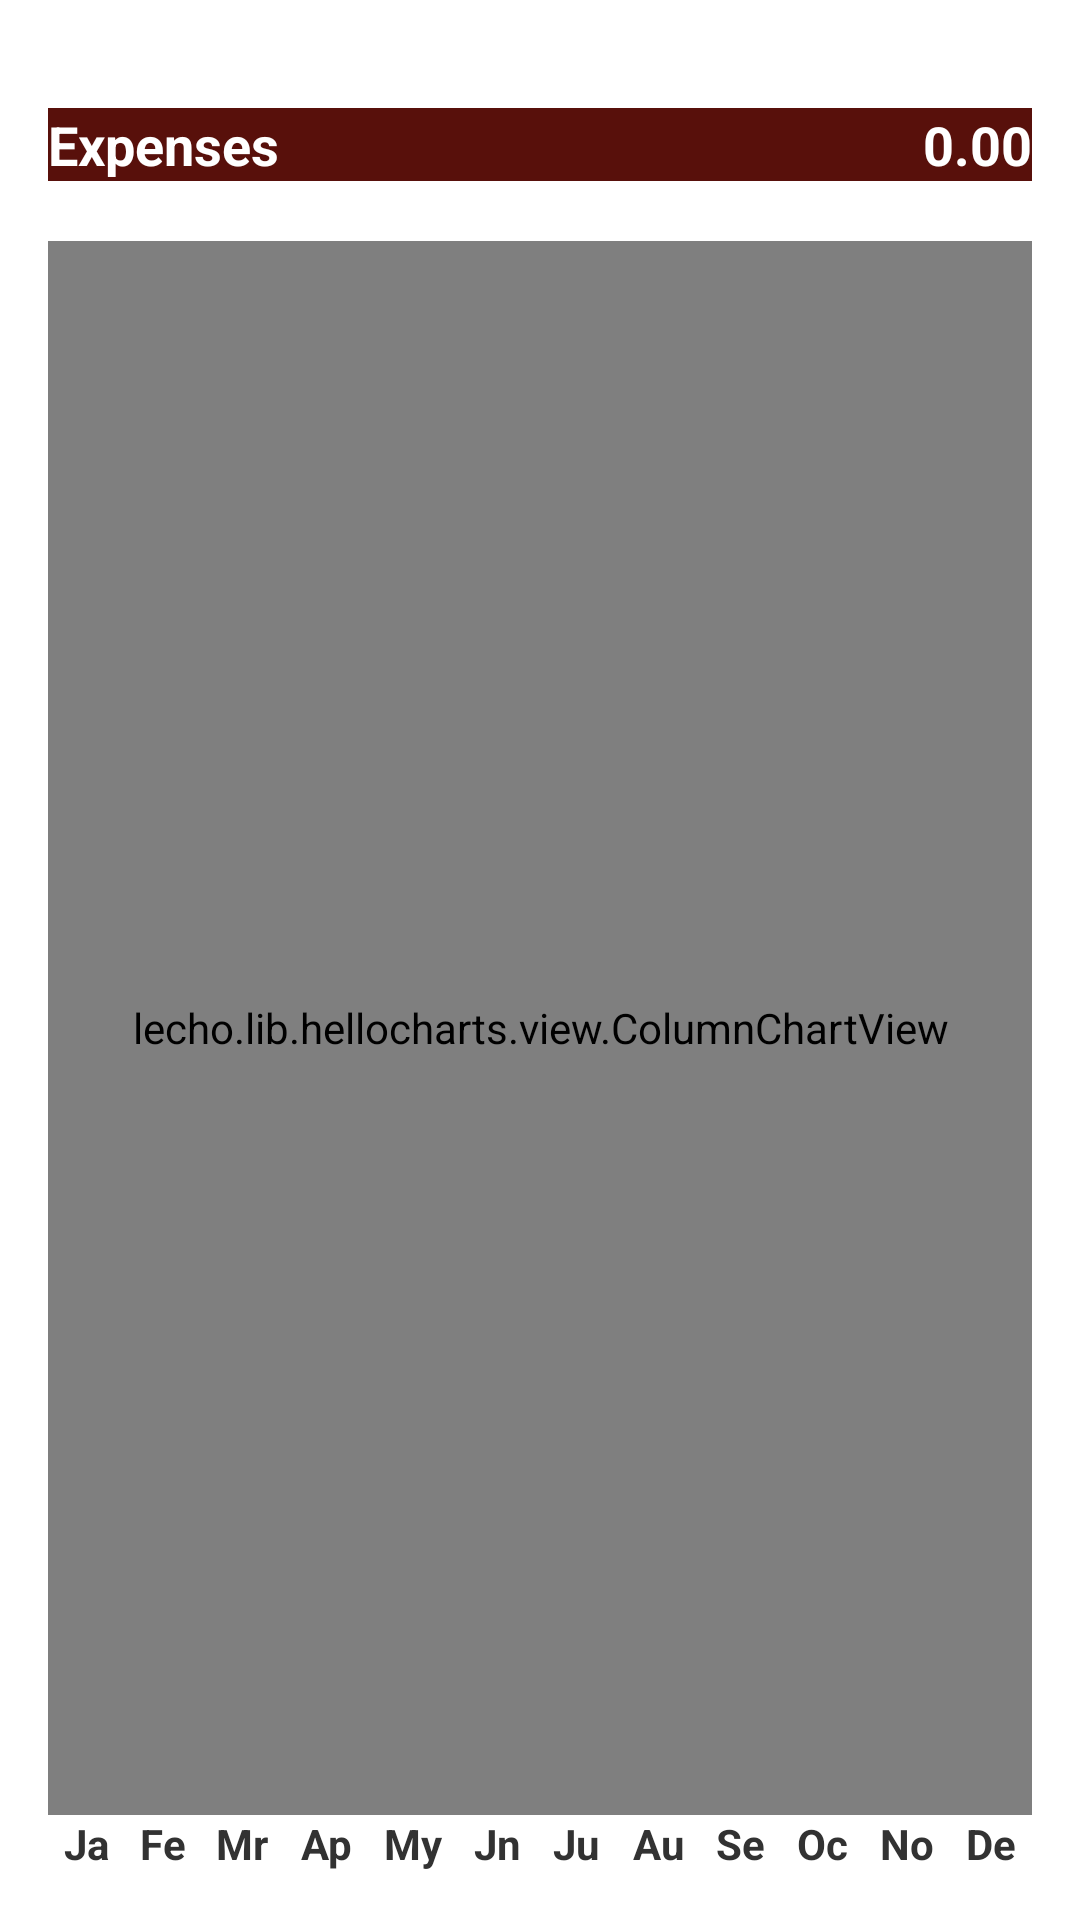

Here is an Android app screen rendered from its layout file. Give the layout XML and the strings, colors and styles it references.
<!-- AndroidManifest.xml: application theme AppTheme -->
<!-- res/layout/activity_chart_year_page.xml -->
<?xml version="1.0" encoding="utf-8"?>
<LinearLayout xmlns:android="http://schemas.android.com/apk/res/android"
    xmlns:tools="http://schemas.android.com/tools"
    android:layout_width="match_parent"
    android:layout_height="match_parent"
    android:orientation="vertical"
    android:paddingBottom="@dimen/activity_vertical_margin"
    android:paddingLeft="@dimen/activity_horizontal_margin"
    android:paddingRight="@dimen/activity_horizontal_margin"
    android:paddingTop="@dimen/activity_vertical_margin"
    tools:context="kz.gereski.m.homebank.ChartYearPageActivity"
    android:gravity="center_horizontal"
    android:foregroundGravity="center_horizontal|fill">

    <Space
        android:layout_width="@dimen/margin20sp"
        android:layout_height="@dimen/margin20sp" />

    <RelativeLayout
        android:id="@+id/linkToGropsChartYear"
        android:layout_width="match_parent"
        android:layout_height="wrap_content"
        android:background="#58100b">

        <TextView
            android:id="@+id/txtChartExpLabel"
            android:layout_width="wrap_content"
            android:layout_height="wrap_content"
            android:layout_alignParentLeft="true"
            android:layout_column="0"
            android:layout_row="0"
            android:gravity="left"
            android:paddingRight="8dp"
            android:text="@string/credit"
            android:textAppearance="?android:attr/textAppearanceMedium"
            android:textColor="#ffffff"
            android:textStyle="bold" />

        <TextView
            android:id="@+id/textCreditChartYearVal"
            android:layout_width="wrap_content"
            android:layout_height="wrap_content"
            android:layout_alignParentRight="true"
            android:layout_column="1"
            android:layout_gravity="right"
            android:layout_row="0"
            android:gravity="left"
            android:text="0.00"
            android:textAppearance="?android:attr/textAppearanceMedium"
            android:textColor="#ffffff"
            android:textStyle="bold" />
    </RelativeLayout>

    <Space
        android:layout_width="@dimen/margin20sp"
        android:layout_height="@dimen/margin20sp" />

    <lecho.lib.hellocharts.view.ColumnChartView
        android:id="@+id/columnchart"
        android:layout_width="match_parent"
        android:layout_height="0dp"
        android:background="#00020202"
        android:layout_gravity="bottom"
        android:layout_weight="1" />

    <TableLayout
        android:layout_width="match_parent"
        android:layout_height="wrap_content"
        android:orientation="horizontal">
        <TableRow>
            <TextView
                android:layout_width="wrap_content"
                android:layout_height="wrap_content"
                android:textAppearance="?android:attr/textAppearanceSmall"
                android:text="@string/label.jan"
                android:id="@+id/tvM1"
                android:layout_weight="1"
                android:textStyle="bold"
                android:gravity="center_horizontal" />
            <TextView
                android:layout_width="wrap_content"
                android:layout_height="wrap_content"
                android:textAppearance="?android:attr/textAppearanceSmall"
                android:text="@string/label.feb"
                android:id="@+id/tvM2"
                android:layout_weight="1"
                android:gravity="center_horizontal"
                android:textStyle="bold" />
            <TextView
                android:layout_width="wrap_content"
                android:layout_height="wrap_content"
                android:textAppearance="?android:attr/textAppearanceSmall"
                android:text="@string/label.mar"
                android:id="@+id/tvM3"
                android:layout_weight="1"
                android:gravity="center_horizontal"
                android:textStyle="bold" />
            <TextView
                android:layout_width="wrap_content"
                android:layout_height="wrap_content"
                android:textAppearance="?android:attr/textAppearanceSmall"
                android:text="@string/label.apr"
                android:id="@+id/tvM4"
                android:layout_weight="1"
                android:gravity="center_horizontal"
                android:textStyle="bold" />
            <TextView
                android:layout_width="wrap_content"
                android:layout_height="wrap_content"
                android:textAppearance="?android:attr/textAppearanceSmall"
                android:text="@string/label.may"
                android:id="@+id/tvM5"
                android:layout_weight="1"
                android:gravity="center_horizontal"
                android:textStyle="bold" />
            <TextView
                android:layout_width="wrap_content"
                android:layout_height="wrap_content"
                android:textAppearance="?android:attr/textAppearanceSmall"
                android:text="@string/label.jun"
                android:id="@+id/tvM6"
                android:layout_weight="1"
                android:gravity="center_horizontal"
                android:textStyle="bold" />
            <TextView
                android:layout_width="wrap_content"
                android:layout_height="wrap_content"
                android:textAppearance="?android:attr/textAppearanceSmall"
                android:text="@string/label.jul"
                android:id="@+id/tvM7"
                android:layout_weight="1"
                android:gravity="center_horizontal"
                android:textStyle="bold" />
            <TextView
                android:layout_width="wrap_content"
                android:layout_height="wrap_content"
                android:textAppearance="?android:attr/textAppearanceSmall"
                android:text="@string/label.aug"
                android:id="@+id/tvM8"
                android:layout_weight="1"
                android:gravity="center_horizontal"
                android:textStyle="bold" />
            <TextView
                android:layout_width="wrap_content"
                android:layout_height="wrap_content"
                android:textAppearance="?android:attr/textAppearanceSmall"
                android:text="@string/label.sep"
                android:id="@+id/tvM9"
                android:layout_weight="1"
                android:gravity="center_horizontal"
                android:textStyle="bold" />
            <TextView
                android:layout_width="wrap_content"
                android:layout_height="wrap_content"
                android:textAppearance="?android:attr/textAppearanceSmall"
                android:text="@string/label.oct"
                android:id="@+id/tvM10"
                android:layout_weight="1"
                android:gravity="center_horizontal"
                android:textStyle="bold" />
            <TextView
                android:layout_width="wrap_content"
                android:layout_height="wrap_content"
                android:textAppearance="?android:attr/textAppearanceSmall"
                android:text="@string/label.nov"
                android:id="@+id/tvM11"
                android:layout_weight="1"
                android:gravity="center_horizontal"
                android:textStyle="bold" />
            <TextView
                android:layout_width="wrap_content"
                android:layout_height="wrap_content"
                android:textAppearance="?android:attr/textAppearanceSmall"
                android:text="@string/label.dec"
                android:id="@+id/tvM12"
                android:layout_weight="1"
                android:gravity="center_horizontal"
                android:textStyle="bold" />
        </TableRow>

    </TableLayout>

</LinearLayout>
<!-- resources referenced by this layout -->
<resources>
  <dimen name="activity_horizontal_margin">16dp</dimen>
  <dimen name="activity_vertical_margin">16dp</dimen>
  <dimen name="margin20sp">20sp</dimen>
  <string name="credit">Expenses</string>
  <string name="label.apr">Ap</string>
  <string name="label.aug">Au</string>
  <string name="label.dec">De</string>
  <string name="label.feb">Fe</string>
  <string name="label.jan">Ja</string>
  <string name="label.jul">Ju</string>
  <string name="label.jun">Jn</string>
  <string name="label.mar">Mr</string>
  <string name="label.may">My</string>
  <string name="label.nov">No</string>
  <string name="label.oct">Oc</string>
  <string name="label.sep">Se</string>
  <style name="AppTheme" parent="android:Theme.Holo.Light">
          <item name="android:buttonStyle">@style/ButtonTheme</item>
      </style>
  <style name="ButtonTheme" parent="@android:style/Widget.Button">
          <item name="android:textSize">18sp</item>
          <item name="android:background">@drawable/button</item>
          <item name="android:textColor">@color/button_text</item>
          <item name="android:textStyle">bold</item>
      </style>
  <!-- drawable button (drawable) -->
  <selector xmlns:android="http://schemas.android.com/apk/res/android">
  
      <item
          android:state_enabled="true"
          android:drawable="@drawable/button_enabled" />
  </selector>
  <color name="button_text">#efffee</color>
  <!-- drawable button_enabled (drawable) -->
  <?xml version="1.0" encoding="utf-8" ?>
  <shape xmlns:android="http://schemas.android.com/apk/res/android" android:shape="rectangle">
  
      <corners android:radius="0px" />
  
      <gradient
          android:angle="90"
          android:endColor="@color/button_enabled_end"
          android:startColor="@color/button_enabled_start"
          android:type="linear" />
  
      <padding
          android:left="20sp"
          android:right="20sp"
          android:top="20sp"
          android:bottom="20sp" />
  
  </shape>
  <color name="button_enabled_end">#274c62</color>
  <color name="button_enabled_start">#274c62</color>
</resources>
